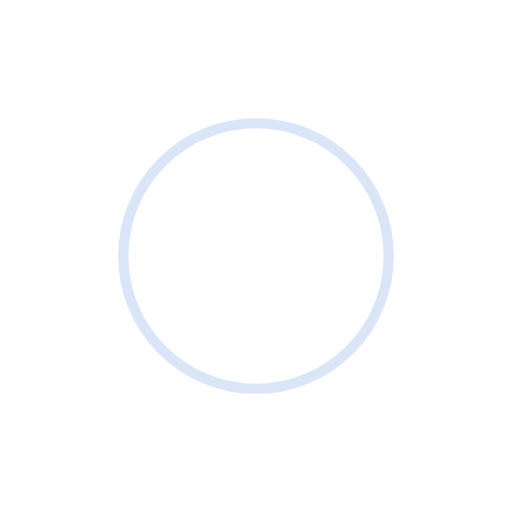
t = 0.00 s
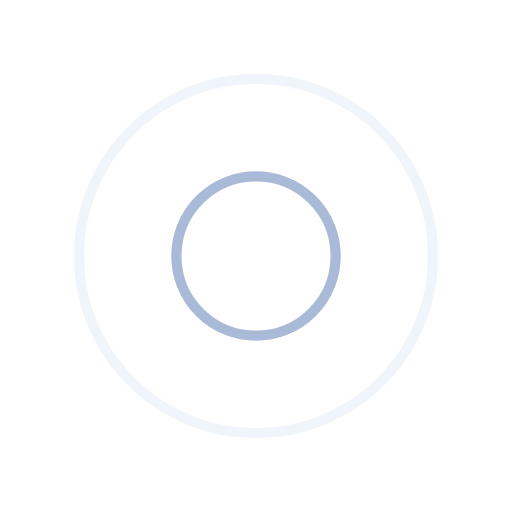
t = 0.25 s
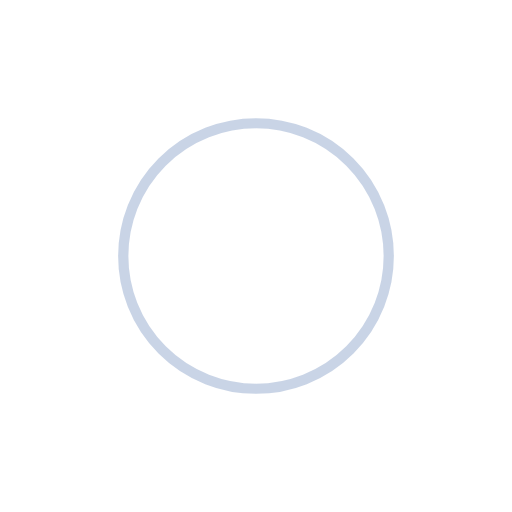
t = 0.50 s
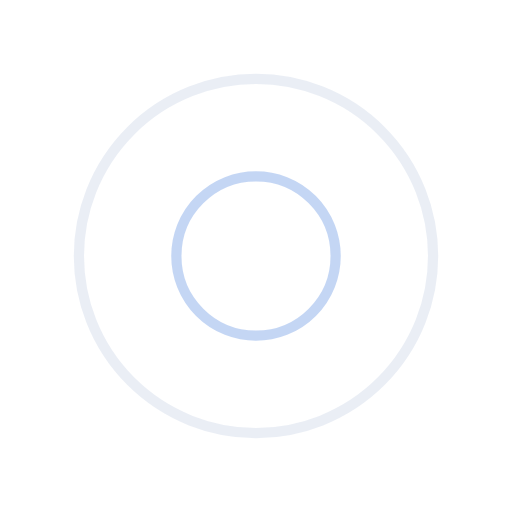
t = 0.75 s

The animated SVG that drew these frames (rendered in a browser with its animation timeline set to each time). Animation: 4 SMIL elements (animate=4); one cycle of 1.00 s, repeats indefinitely.

<svg width="200px"  height="200px"  xmlns="http://www.w3.org/2000/svg" viewBox="0 0 100 100" preserveAspectRatio="xMidYMid" class="lds-ripple" style="background: none;"><circle cx="50" cy="50" r="3.91254" fill="none" ng-attr-stroke="{{config.c1}}" ng-attr-stroke-width="{{config.width}}" stroke="#b5ccf1" stroke-width="2"><animate attributeName="r" calcMode="spline" values="0;40" keyTimes="0;1" dur="1" keySplines="0 0.2 0.8 1" begin="-0.5s" repeatCount="indefinite"></animate><animate attributeName="opacity" calcMode="spline" values="1;0" keyTimes="0;1" dur="1" keySplines="0.2 0 0.8 1" begin="-0.5s" repeatCount="indefinite"></animate></circle><circle cx="50" cy="50" r="27.1639" fill="none" ng-attr-stroke="{{config.c2}}" ng-attr-stroke-width="{{config.width}}" stroke="#94a9ce" stroke-width="2"><animate attributeName="r" calcMode="spline" values="0;40" keyTimes="0;1" dur="1" keySplines="0 0.2 0.8 1" begin="0s" repeatCount="indefinite"></animate><animate attributeName="opacity" calcMode="spline" values="1;0" keyTimes="0;1" dur="1" keySplines="0.2 0 0.8 1" begin="0s" repeatCount="indefinite"></animate></circle></svg>